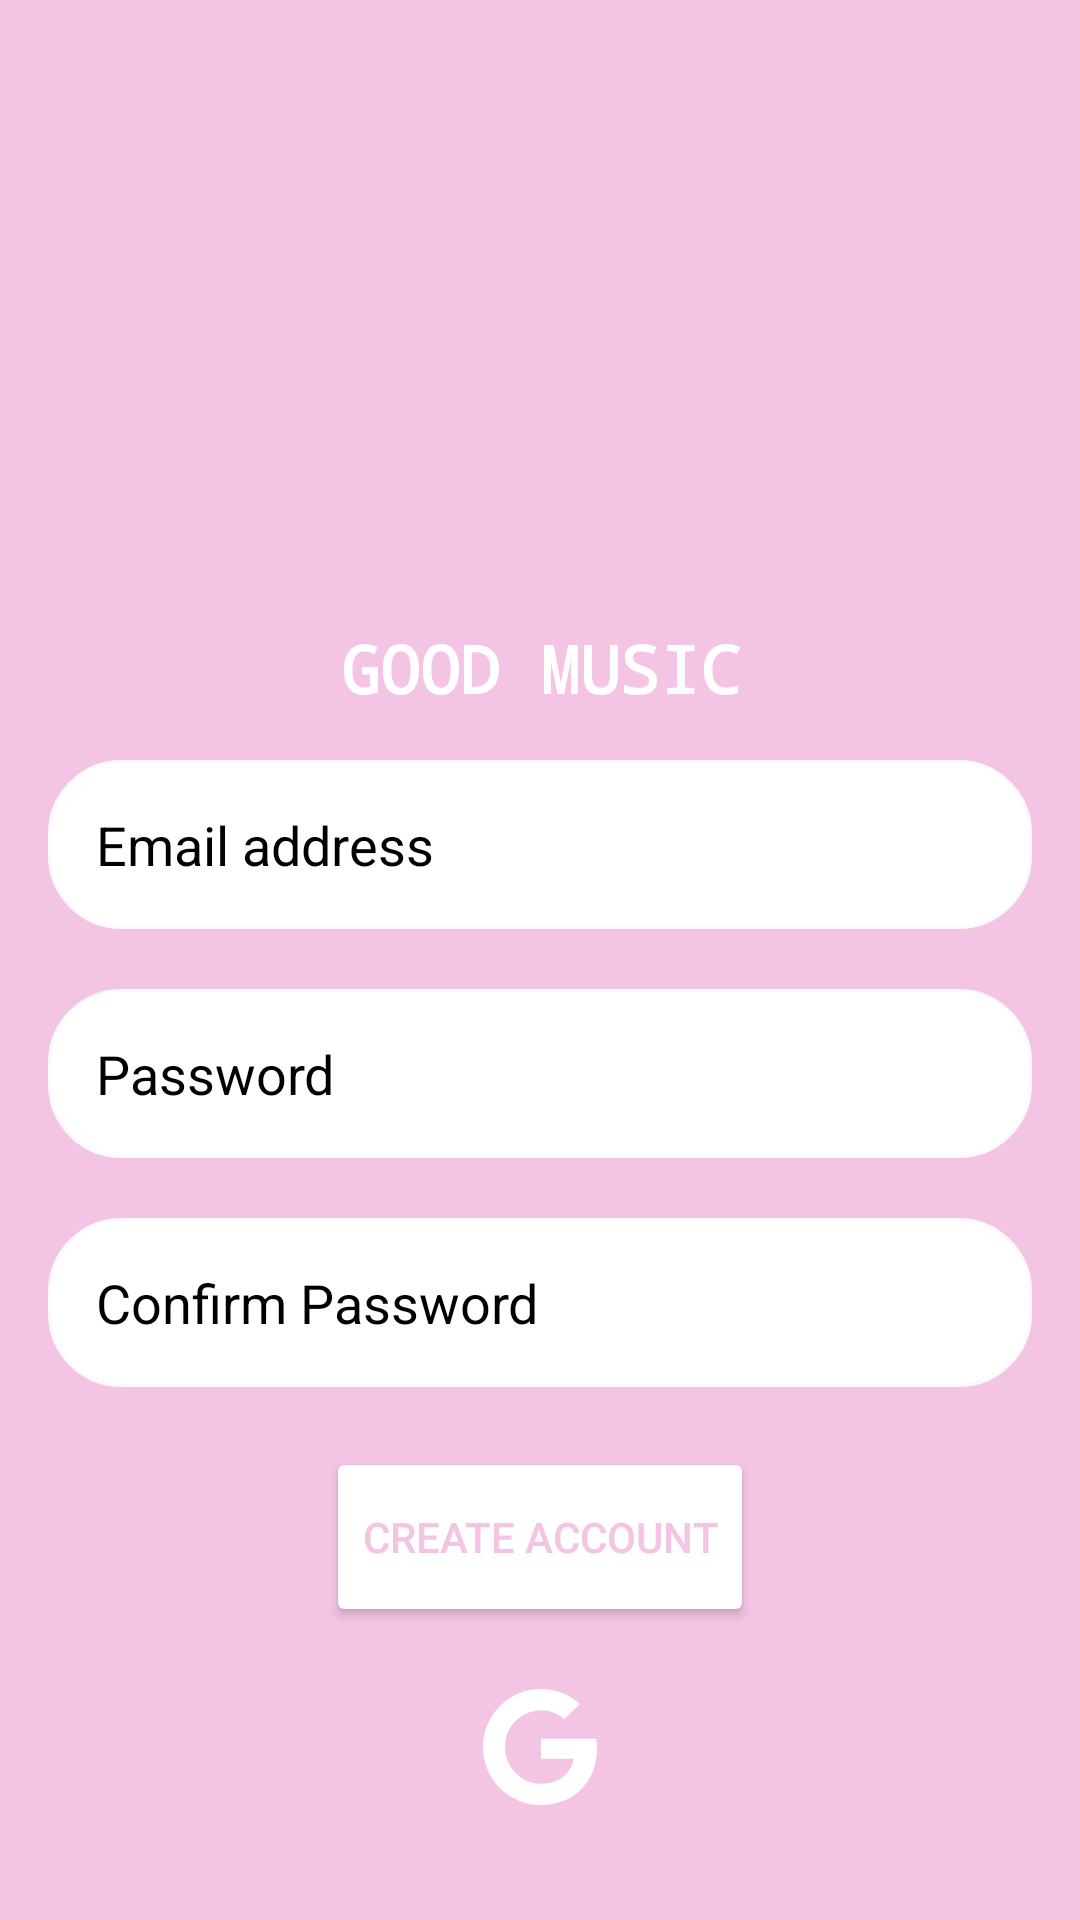

Android layout source for this screen:
<!-- AndroidManifest.xml: application theme Theme.MusicApp_Kotlin -->
<!-- res/layout/activity_signup.xml -->
<?xml version="1.0" encoding="utf-8"?>
<LinearLayout xmlns:android="http://schemas.android.com/apk/res/android"
    xmlns:app="http://schemas.android.com/apk/res-auto"
    xmlns:tools="http://schemas.android.com/tools"
    android:orientation="vertical"
    android:layout_width="match_parent"
    android:layout_height="match_parent"
    android:background="@color/main_pink"
    tools:context=".SignupActivity">

    <LinearLayout
        android:layout_width="match_parent"
        android:layout_height="wrap_content"
        android:gravity="center"
        android:orientation="vertical">

        <ImageView
            android:layout_width="200dp"
            android:layout_height="200dp"
            android:src="@drawable/lovepik_com_380591529_listening_to_music_vector_cartoon_sticker"/>

        <TextView
            android:layout_width="match_parent"
            android:layout_height="wrap_content"
            android:text="GOOD MUSIC"
            android:textColor="@color/white"
            android:textSize="22sp"
            android:textStyle="bold"
            android:fontFamily="monospace"
            android:paddingTop="8dp"
            android:gravity="center"/>


    </LinearLayout>

    <LinearLayout
        android:layout_width="match_parent"
        android:layout_height="wrap_content"
        android:padding="16dp"
        android:gravity="center"
        android:orientation="vertical">
        
        <EditText
            android:layout_width="match_parent"
            android:layout_height="wrap_content"
            android:hint="Email address"
            android:textColorHint="@color/black"
            android:padding="16dp"
            android:inputType="textEmailAddress"
            android:background="@drawable/rounded_corner"
            android:id="@+id/email_edittext"/>

        <View
            android:layout_width="match_parent"
            android:layout_height="20dp"/>

        <EditText
            android:layout_width="match_parent"
            android:layout_height="wrap_content"
            android:hint="Password"
            android:inputType="textPassword"
            android:textColorHint="@color/black"
            android:padding="16dp"
            android:background="@drawable/rounded_corner"
            android:id="@+id/password_edittext"/>

        <View
            android:layout_width="match_parent"
            android:layout_height="20dp"/>

        <EditText
            android:layout_width="match_parent"
            android:layout_height="wrap_content"
            android:hint="Confirm Password"
            android:inputType="textPassword"
            android:textColorHint="@color/black"
            android:padding="16dp"
            android:background="@drawable/rounded_corner"
            android:id="@+id/confirm_password_edittext"/>

        <View
            android:layout_width="match_parent"
            android:layout_height="20dp"/>
        
        <Button
            android:layout_width="wrap_content"
            android:layout_height="60dp"
            android:text="Create Account"
            android:backgroundTint="@color/white"
            android:textColor="@color/main_pink"
            android:id="@+id/create_account"/>
        <View
            android:layout_width="match_parent"
            android:layout_height="20dp"/>

        <ImageView
            android:id="@+id/imageView3"
            android:layout_width="40dp"
            android:layout_height="40dp"
            app:srcCompat="@drawable/google_brands_solid"
            tools:ignore="MissingConstraints"
            tools:layout_editor_absoluteX="141dp"
            tools:layout_editor_absoluteY="489dp" />
        
        <ProgressBar
            android:layout_width="32dp"
            android:layout_height="60dp"
            android:id="@+id/progress_bar"
            android:visibility="gone"
            android:indeterminateTint="@color/white"/>

        <View
            android:layout_width="match_parent"
            android:layout_height="20dp"/>

        <TextView
            android:layout_width="match_parent"
            android:layout_height="wrap_content"
            android:text="Already have an account ?"
            android:id="@+id/goto_login_btn"
            android:textColor="@color/white"
            android:gravity="center"/>
    </LinearLayout>

</LinearLayout>
<!-- resources referenced by this layout -->
<resources>
  <color name="black">#FF000000</color>
  <color name="main_pink">#f3c4e4</color>
  <color name="white">#FFFFFFFF</color>
  <!-- drawable google_brands_solid (drawable) -->
  <vector xmlns:android="http://schemas.android.com/apk/res/android"
      android:width="488dp"
      android:height="512dp"
      android:viewportWidth="488"
      android:viewportHeight="512">
    <path
        android:pathData="M488,261.8C488,403.3 391.1,504 248,504 110.8,504 0,393.2 0,256S110.8,8 248,8c66.8,0 123,24.5 166.3,64.9l-67.5,64.9C258.5,52.6 94.3,116.6 94.3,256c0,86.5 69.1,156.6 153.7,156.6 98.2,0 135,-70.4 140.8,-106.9H248v-85.3h236.1c2.3,12.7 3.9,24.9 3.9,41.4z"
        android:fillColor="#ffffff"/>
  </vector>
  <!-- drawable rounded_corner (drawable) -->
  <?xml version="1.0" encoding="utf-8"?>
  <shape xmlns:android="http://schemas.android.com/apk/res/android">
      <solid android:color="@color/white"/>
      <stroke android:width="1dp" android:color="@color/background"/>
      <corners android:radius="24dp"/>
  </shape>
  <style name="Theme.MusicApp_Kotlin" parent="Base.Theme.MusicApp_Kotlin" />
  <color name="background">#fafafa</color>
  <style name="Base.Theme.MusicApp_Kotlin" parent="Theme.Material3.DayNight.NoActionBar">
          
          
      </style>
</resources>
